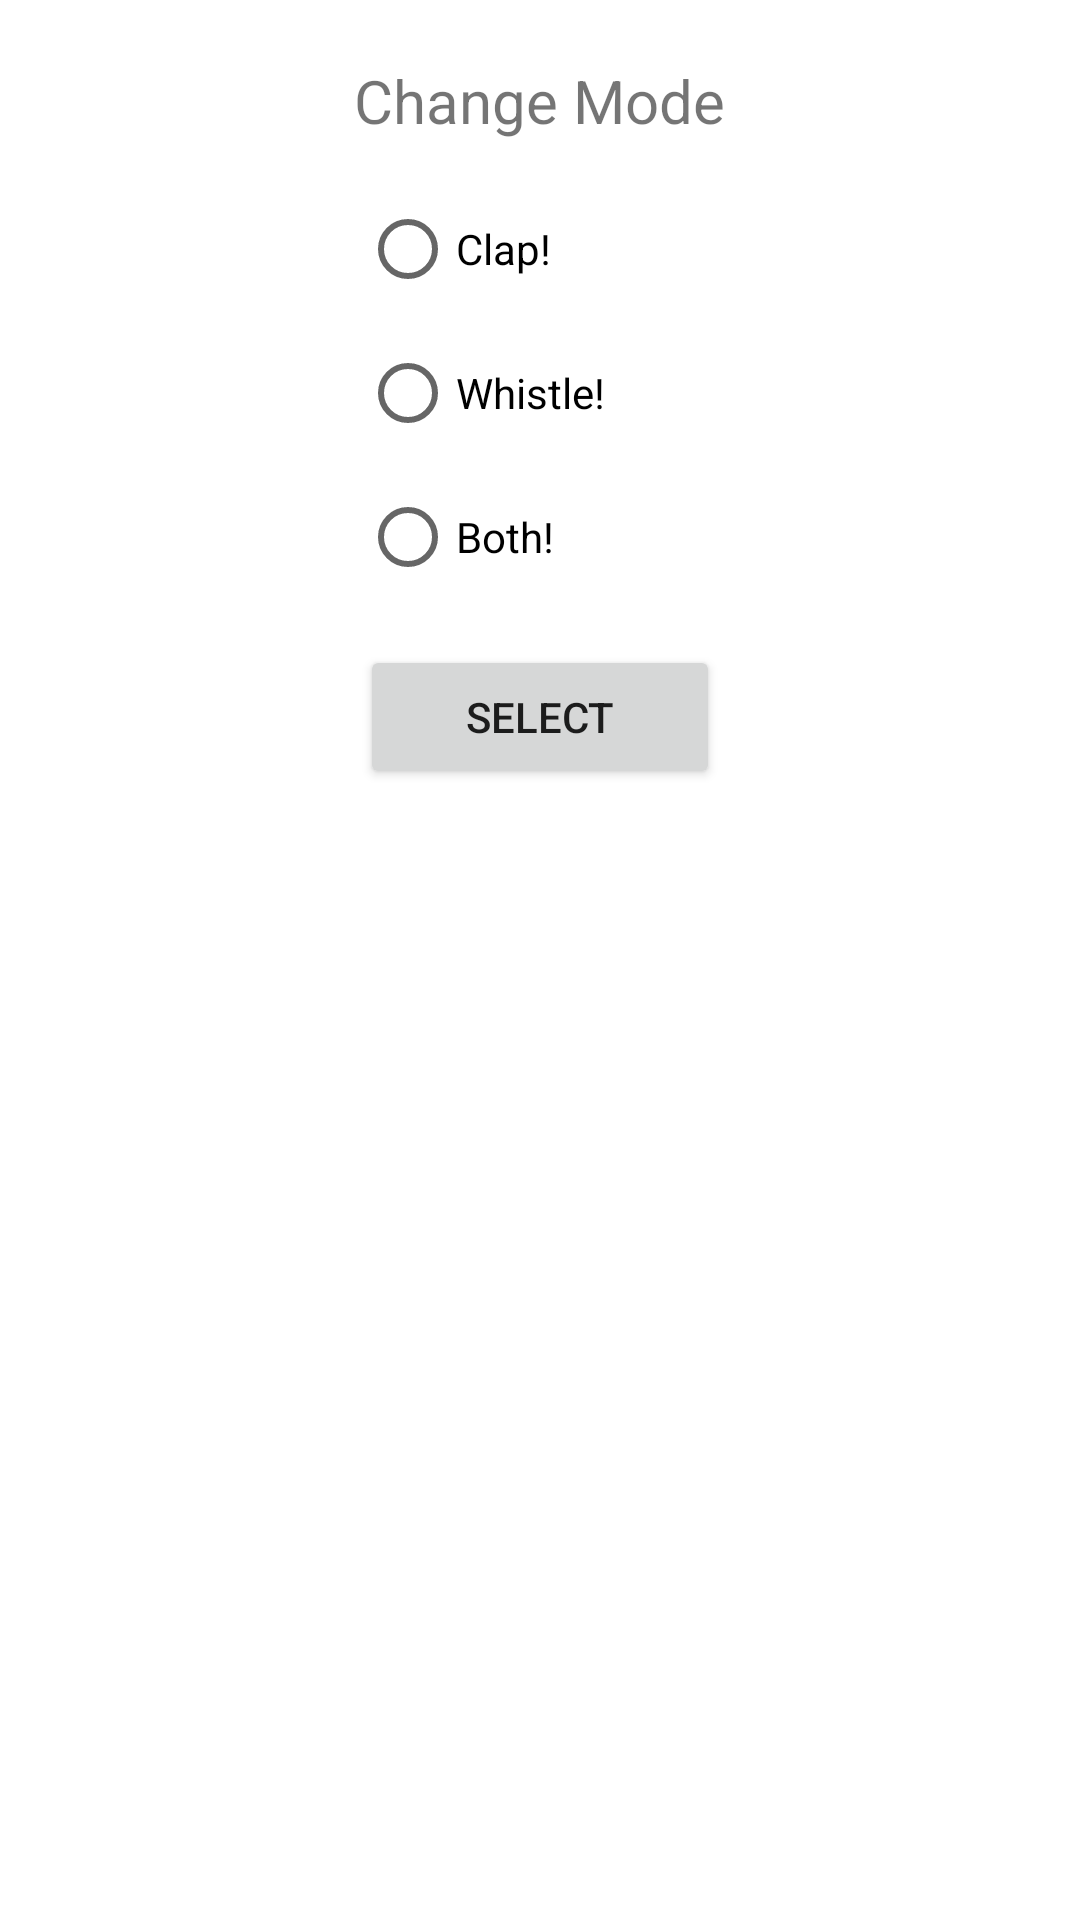

Produce the Android XML layout that renders to this screen, including the resource entries it uses.
<!-- AndroidManifest.xml: application theme Theme.MusicgDemoMe -->
<!-- res/layout/modes_dialog_layout.xml -->
<?xml version="1.0" encoding="utf-8"?>
<LinearLayout xmlns:android="http://schemas.android.com/apk/res/android"
    android:layout_width="match_parent"
    android:layout_height="wrap_content"
    android:orientation="vertical"
    android:padding="20dp">

    <TextView
        android:id="@+id/dialog_title"
        android:layout_width="wrap_content"
        android:layout_height="wrap_content"
        android:layout_gravity="center"
        android:text="Change Mode"
        android:textSize="20sp" />

    <LinearLayout
        android:layout_width="match_parent"
        android:layout_height="wrap_content"
        android:layout_gravity="center"
        android:layout_marginTop="12dp"
        android:gravity="center_horizontal"
        android:orientation="vertical">

        <RadioGroup
            android:id="@+id/radio_group"
            android:layout_width="wrap_content"
            android:layout_height="wrap_content"
            android:orientation="vertical">

            <RadioButton
                android:id="@+id/radio_option1"
                android:layout_width="120dp"
                android:layout_height="wrap_content"
                android:text="Clap!" />

            <RadioButton
                android:id="@+id/radio_option2"
                android:layout_width="120dp"
                android:layout_height="wrap_content"
                android:text="Whistle!" />

            <RadioButton
                android:id="@+id/radio_option3"
                android:layout_width="120dp"
                android:layout_height="wrap_content"
                android:text="Both!" />
        </RadioGroup>

        <Button
            android:id="@+id/dialog_button"
            android:layout_width="120dp"
            android:layout_height="wrap_content"
            android:layout_marginTop="12dp"
            android:text="Select" />
    </LinearLayout>


</LinearLayout>
<!-- resources referenced by this layout -->
<resources>
  <style name="Theme.MusicgDemoMe" parent="Theme.MaterialComponents.DayNight.DarkActionBar">
          
          <item name="colorPrimary">@color/purple_500</item>
          <item name="colorPrimaryVariant">@color/purple_700</item>
          <item name="colorOnPrimary">@color/white</item>
          
          <item name="colorSecondary">@color/teal_200</item>
          <item name="colorSecondaryVariant">@color/teal_700</item>
          <item name="colorOnSecondary">@color/black</item>
          
          <item name="android:statusBarColor">?attr/colorPrimaryVariant</item>
          
      </style>
  <color name="purple_500">#FF6200EE</color>
  <color name="purple_700">#FF3700B3</color>
  <color name="white">#FFFFFFFF</color>
  <color name="teal_200">#FF03DAC5</color>
  <color name="teal_700">#FF018786</color>
  <color name="black">#FF000000</color>
</resources>
